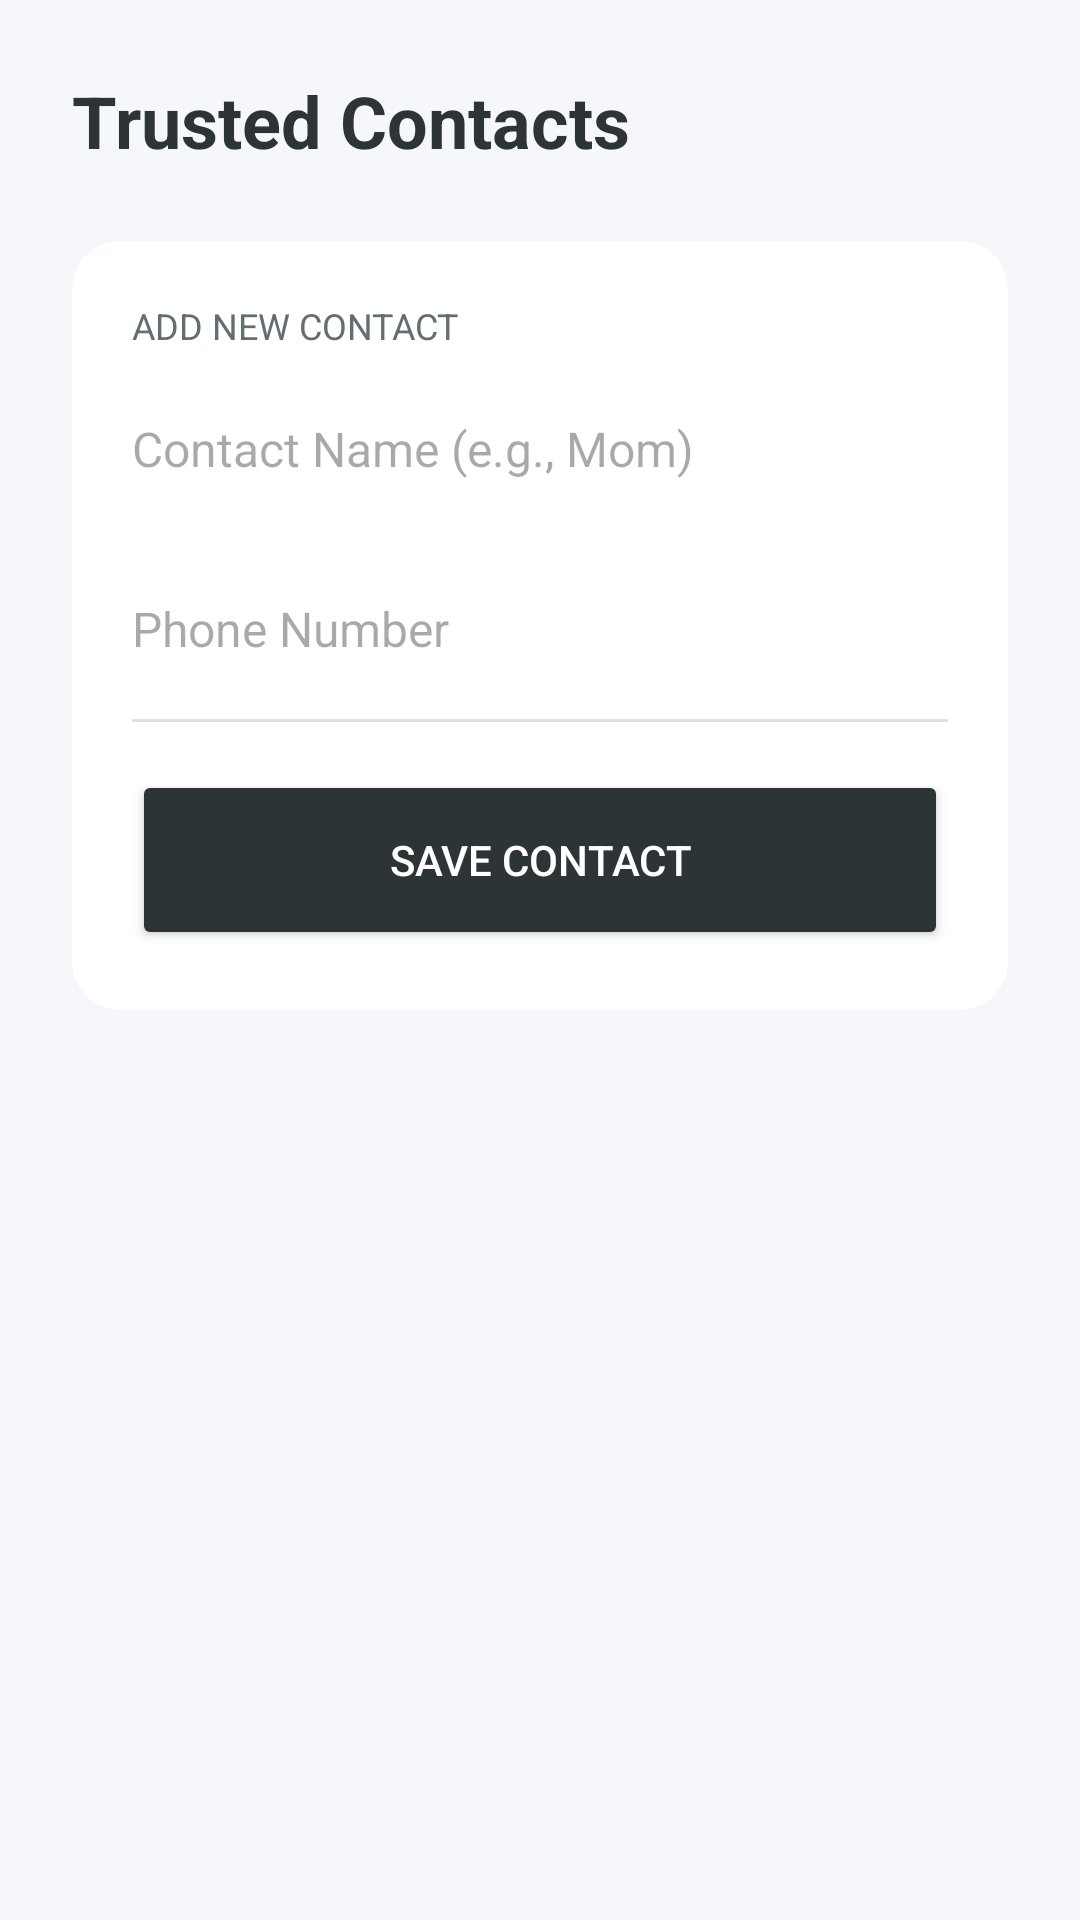

Here is an Android app screen rendered from its layout file. Give the layout XML and the strings, colors and styles it references.
<!-- AndroidManifest.xml: application theme Theme.Guardian -->
<!-- res/layout/fragment_contacts.xml -->
<?xml version="1.0" encoding="utf-8"?>
<LinearLayout xmlns:android="http://schemas.android.com/apk/res/android"
    xmlns:app="http://schemas.android.com/apk/res-auto"
    android:layout_width="match_parent"
    android:layout_height="match_parent"
    android:orientation="vertical"
    android:background="@color/bg_light"
    android:padding="24dp">

    <TextView
        android:layout_width="wrap_content"
        android:layout_height="wrap_content"
        android:text="Trusted Contacts"
        android:textColor="@color/text_primary"
        android:textSize="24sp"
        android:textStyle="bold"
        android:layout_marginBottom="24dp"/>

    
    <androidx.cardview.widget.CardView
        android:layout_width="match_parent"
        android:layout_height="wrap_content"
        app:cardCornerRadius="16dp"
        app:cardElevation="0dp"
        app:cardBackgroundColor="@color/white"
        android:layout_marginBottom="24dp">

        <LinearLayout
            android:layout_width="match_parent"
            android:layout_height="wrap_content"
            android:orientation="vertical"
            android:padding="20dp">

            <TextView
                android:layout_width="wrap_content"
                android:layout_height="wrap_content"
                android:text="Add New Contact"
                android:textColor="@color/text_secondary"
                android:textSize="12sp"
                android:textAllCaps="true"
                android:layout_marginBottom="8dp"/>

            
            <EditText
                android:id="@+id/nameInput"
                android:layout_width="match_parent"
                android:layout_height="50dp"
                android:background="@android:color/transparent"
                android:hint="Contact Name (e.g., Mom)"
                android:inputType="textPersonName"
                android:textSize="16sp"
                android:textColor="@color/text_primary"
                android:layout_marginBottom="10dp"/>

            
            <EditText
                android:id="@+id/phoneInput"
                android:layout_width="match_parent"
                android:layout_height="50dp"
                android:background="@android:color/transparent"
                android:hint="Phone Number"
                android:inputType="phone"
                android:textSize="16sp"
                android:textColor="@color/text_primary"/>

            <View
                android:layout_width="match_parent"
                android:layout_height="1dp"
                android:background="#E0E0E0"
                android:layout_marginBottom="16dp"
                android:layout_marginTop="5dp"/>

            <Button
                android:id="@+id/saveButton"
                android:layout_width="match_parent"
                android:layout_height="60dp"
                android:text="Save Contact"
                android:backgroundTint="@color/text_primary"
                android:textColor="@color/white"
                app:cornerRadius="12dp"/>
        </LinearLayout>
    </androidx.cardview.widget.CardView>

    
    <ScrollView
        android:layout_width="match_parent"
        android:layout_height="0dp"
        android:layout_weight="1">

        <LinearLayout
            android:id="@+id/contactListContainer"
            android:layout_width="match_parent"
            android:layout_height="wrap_content"
            android:orientation="vertical">

            

        </LinearLayout>
    </ScrollView>

</LinearLayout>
<!-- resources referenced by this layout -->
<resources>
  <color name="bg_light">#F5F7FA</color>
  <color name="text_primary">#2D3436</color>
  <color name="text_secondary">#636E72</color>
  <color name="white">#FFFFFF</color>
  <style name="Theme.Guardian" parent="Theme.Material3.DayNight.NoActionBar">
          
          <item name="colorPrimary">@color/brand_primary</item>
          <item name="colorPrimaryVariant">@color/brand_dark</item>
          <item name="colorOnPrimary">@color/white</item>
  
          
          <item name="android:statusBarColor">@color/brand_dark</item>
          <item name="android:windowLightStatusBar">false</item>
  
          
          <item name="android:colorBackground">@color/bg_main</item>
      </style>
  <color name="brand_primary">#5C6BC0</color>
  <color name="brand_dark">#3949AB</color>
  <color name="bg_main">#F5F7FA</color>
</resources>
